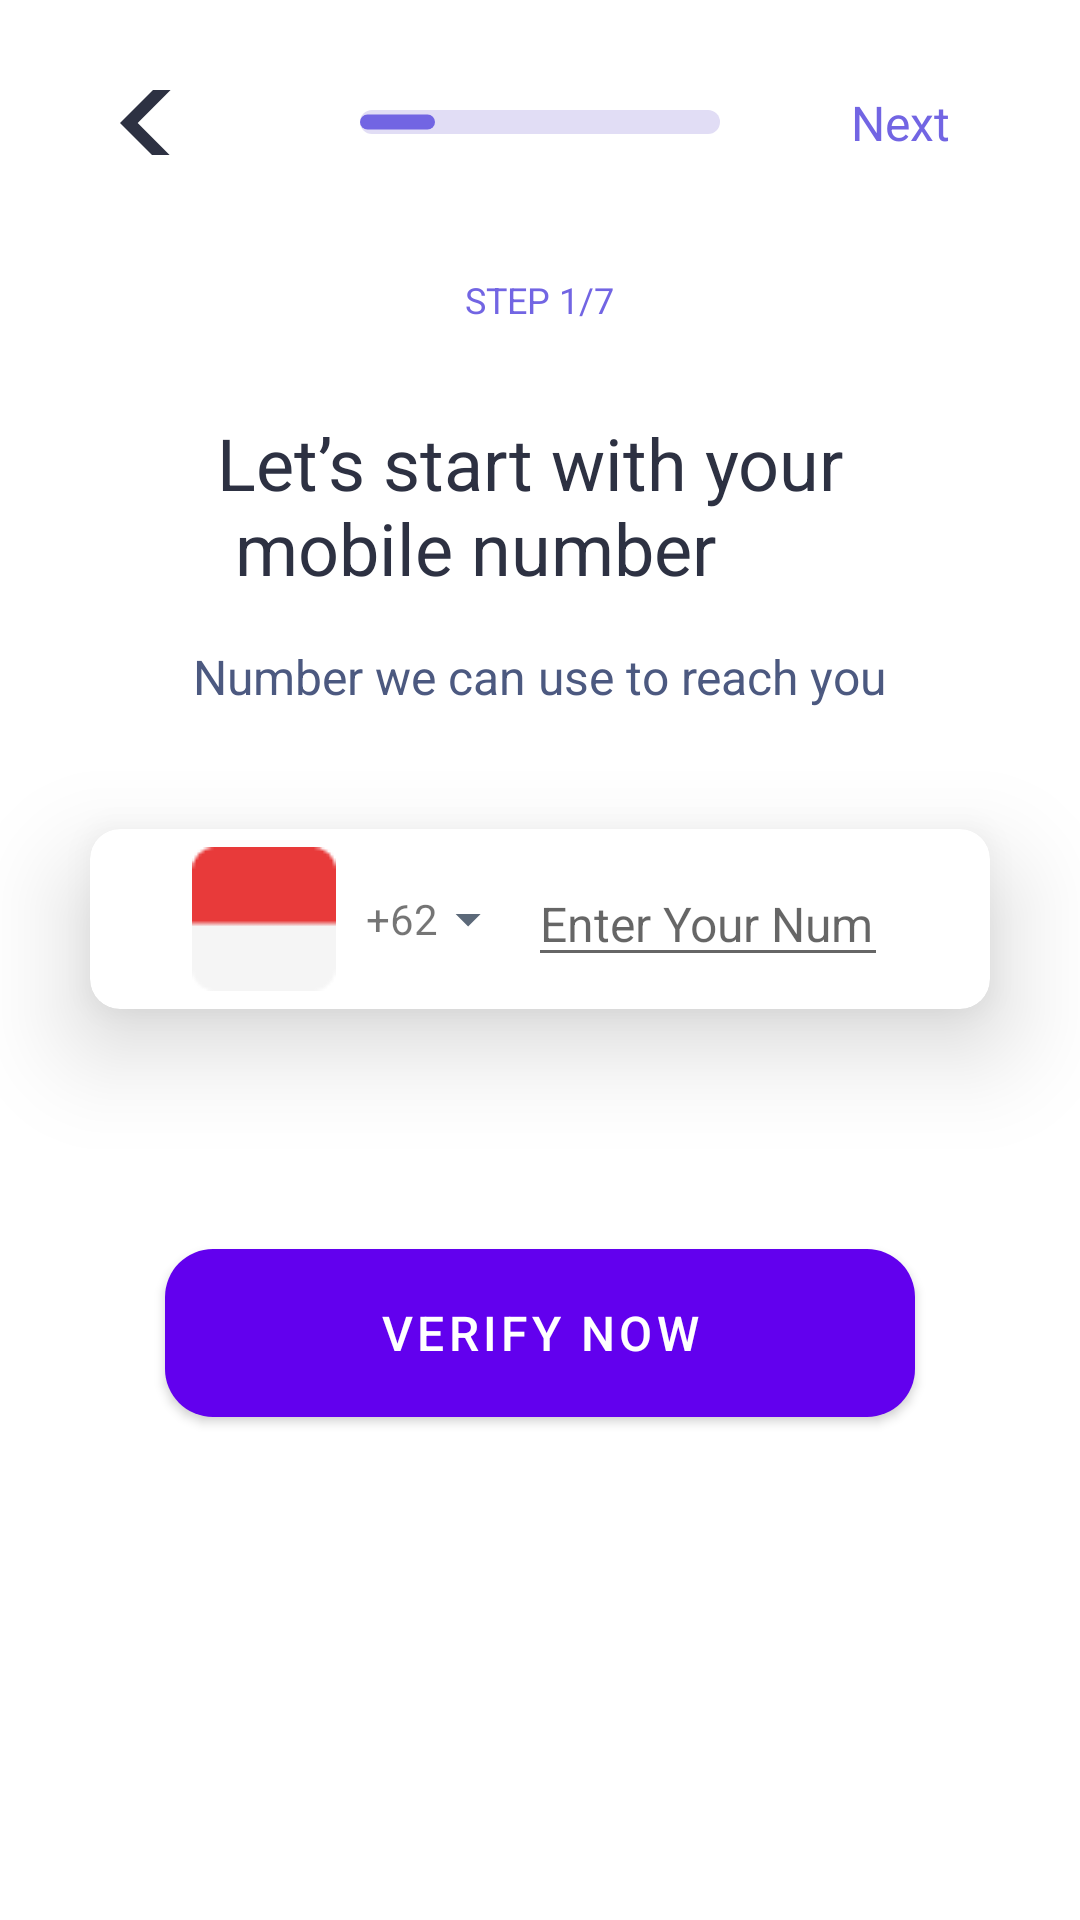

Layout XML and referenced resources for this Android screen:
<!-- AndroidManifest.xml: application theme Theme.GymUI -->
<!-- res/layout/activity_mobile_phone.xml -->
<?xml version="1.0" encoding="utf-8"?>
<LinearLayout xmlns:android="http://schemas.android.com/apk/res/android"
    xmlns:app="http://schemas.android.com/apk/res-auto"
    android:layout_width="match_parent"
    android:layout_height="match_parent"
    android:orientation="vertical">

    <LinearLayout
        android:layout_width="match_parent"
        android:layout_height="wrap_content"
        android:layout_marginTop="30dp"
        android:layout_marginBottom="40dp"
        android:orientation="horizontal"
        android:weightSum="3">

        <ImageButton
            android:layout_width="0dp"
            android:layout_height="match_parent"
            android:layout_weight="1"
            android:background="@color/white"
            android:src="@drawable/back" />

        <ImageView
            android:layout_width="0dp"
            android:layout_height="wrap_content"
            android:layout_gravity="center"
            android:layout_weight="1"
            android:background="@drawable/level1"
            android:src="@drawable/level1go" />

        <TextView
            android:layout_width="0dp"
            android:layout_height="wrap_content"
            android:layout_gravity="center"
            android:layout_weight="1"
            android:gravity="center"
            android:text="Next"
            android:textColor="#7265E3"
            android:textSize="16sp" />

    </LinearLayout>

    <TextView
        android:layout_width="wrap_content"
        android:layout_height="wrap_content"
        android:layout_gravity="center"
        android:text="STEP 1/7"
        android:textColor="#7265E3"
        android:textSize="12sp" />

    <TextView
        android:layout_width="wrap_content"
        android:layout_height="wrap_content"
        android:layout_gravity="center"
        android:layout_marginTop="30dp"
        android:text="@string/start"
        android:textColor="#2D3142"
        android:textSize="24sp" />

    <TextView
        android:layout_width="wrap_content"
        android:layout_height="wrap_content"
        android:layout_gravity="center"
        android:layout_marginTop="16dp"
        android:layout_marginBottom="40dp"
        android:text="Number we can use to reach you"
        android:textColor="#4C5980"
        android:textSize="16sp" />

    <androidx.cardview.widget.CardView
        android:layout_width="300dp"
        android:layout_height="60dp"
        android:layout_gravity="center"
        app:cardCornerRadius="10dp"
        app:cardElevation="20dp">

        <androidx.appcompat.widget.LinearLayoutCompat
            android:layout_width="wrap_content"
            android:layout_height="wrap_content"
            android:layout_gravity="center"
            android:orientation="horizontal">

            <ImageView
                android:layout_width="wrap_content"
                android:layout_height="wrap_content"
                android:layout_marginEnd="10dp"
                android:src="@drawable/icon" />

            <TextView
                android:layout_width="wrap_content"
                android:layout_height="wrap_content"
                android:layout_gravity="center"
                android:text="+62" />

            <ImageView
                android:layout_width="wrap_content"
                android:layout_height="wrap_content"
                android:layout_gravity="center"
                android:layout_marginEnd="10dp"
                android:src="@drawable/down" />

            <EditText
                android:layout_width="120dp"
                android:layout_height="wrap_content"
                android:layout_gravity="center"
                android:hint="Enter Your Num"
                android:inputType="number"
                android:textSize="16sp" />

        </androidx.appcompat.widget.LinearLayoutCompat>
    </androidx.cardview.widget.CardView>


    <Button
        android:id="@+id/verifynow"
        android:layout_width="wrap_content"
        android:layout_height="wrap_content"
        android:layout_gravity="center"
        android:layout_marginTop="80dp"
        android:layout_marginBottom="20dp"
        android:background="@drawable/button1"
        android:onClick="clickVerifyNow"
        android:text="Verify Now"
        android:textColor="@color/white"
        android:textSize="16sp" />

</LinearLayout>
<!-- resources referenced by this layout -->
<resources>
  <!-- drawable back (drawable) -->
  <vector android:autoMirrored="true" android:height="40dp"
      android:tint="#2D3142" android:viewportHeight="24"
      android:viewportWidth="24" android:width="40dp" xmlns:android="http://schemas.android.com/apk/res/android">
      <path android:fillColor="@android:color/white" android:pathData="M11.67,3.87L9.9,2.1 0,12l9.9,9.9 1.77,-1.77L3.54,12z"/>
  </vector>
  <!-- drawable button1 (drawable) -->
  <?xml version="1.0" encoding="utf-8"?>
  <shape xmlns:android="http://schemas.android.com/apk/res/android"
      android:shape="rectangle">
      <size
          android:width="250dp"
          android:height="56dp" />
  
      <solid android:color="#7265E3" />
  
      <corners android:radius="16dp" />
  
  </shape>
  <!-- drawable down (drawable) -->
  <vector android:autoMirrored="true" android:height="20dp"
      android:tint="#5C6979" android:viewportHeight="24"
      android:viewportWidth="24" android:width="20dp" xmlns:android="http://schemas.android.com/apk/res/android">
      <path android:fillColor="@android:color/white" android:pathData="M7,10l5,5 5,-5z"/>
  </vector>
  <!-- drawable icon: png bitmap (drawable-v24, 317 bytes) -->
  <!-- drawable level1 (drawable) -->
  <?xml version="1.0" encoding="utf-8"?>
  <shape xmlns:android="http://schemas.android.com/apk/res/android"
      android:shape="rectangle">
      <size
          android:width="118dp"
          android:height="8dp" />
  <padding
      android:right="95dp"/>
      <solid android:color="#E1DDF5" />
  
      <corners android:radius="4dp" />
  </shape>
  <!-- drawable level1go (drawable) -->
  <?xml version="1.0" encoding="utf-8"?>
  <shape xmlns:android="http://schemas.android.com/apk/res/android"
      android:shape="rectangle">
      <size
          android:width="40dp"
          android:height="8dp" />
  
  
      <solid android:color="#7265E3" />
  
      <corners android:radius="4dp" />
  
  </shape>
  <string name="start">Let’s start with your \n mobile number</string>
  <style name="Theme.GymUI" parent="Theme.MaterialComponents.DayNight.DarkActionBar">
          
          <item name="colorPrimary">@color/purple_500</item>
          <item name="colorPrimaryVariant">@color/purple_700</item>
          <item name="colorOnPrimary">@color/white</item>
          
          <item name="colorSecondary">@color/teal_200</item>
          <item name="colorSecondaryVariant">@color/teal_700</item>
          <item name="colorOnSecondary">@color/black</item>
          
          <item name="android:statusBarColor">?attr/colorPrimaryVariant</item>
          
      </style>
  <!-- not gathered from this repository: default colours our renderer supplied (Android Studio template values) -->
  <color name="purple_500">#FF6200EE</color>
  <color name="purple_700">#FF3700B3</color>
  <color name="teal_200">#FF03DAC5</color>
  <color name="teal_700">#FF018786</color>
  <color name="black">#FF000000</color>
  <color name="white">#FFFFFFFF</color>
</resources>
